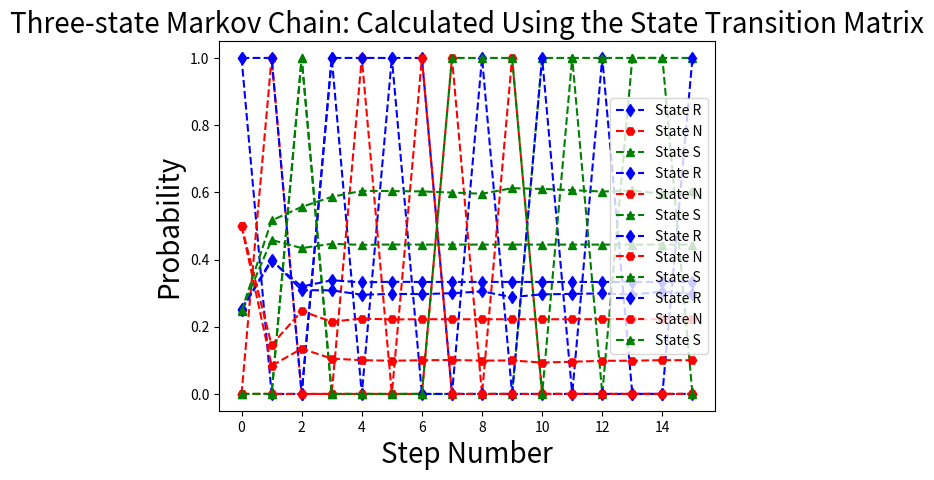

Write Python code to recreate this figure.
"""
[redacted]
[redacted]
EE381
Project 6 Part 1
The experiment deals with three state Markov Chain where experimental probability and theoretical probability is plotted.
"""
import numpy as np
import matplotlib.pyplot as plt

step = 15
number = 10000
transition_matrix = [[1/3,1/3,1/3],[1/2,0,1/2],[1/4,1/4,1/2]]
initial_probability = [1/4,1/2,1/4]

X = np.zeros((step+1,number), dtype = int)
S = np.zeros((step+1), dtype=int)
experimental_probability = np.zeros((step+1,3))
theoretical_probability = np.zeros((step+1,3))
theoretical_probability[0,:]=initial_probability

def simulate_markov_chain():

    probability = np.random.rand()
    state = 0
    if(probability<=initial_probability[0]):
        state = 0
    elif((probability >initial_probability[0])and(probability<=initial_probability[0]+initial_probability[1])):
        state = 1
    else:
        state = 2

    S[0]=state

    for s in range(step):
        state=S[s]
        transition_probability=np.random.rand()
        if(state == 0):
            if(transition_probability<=transition_matrix[0][0]):
                state = 0
            elif((transition_probability>transition_matrix[0][0])and(transition_probability<=transition_matrix[0][0]+transition_matrix[0][1])):
                state = 1
            else:
                state = 2
        elif(state == 1):
            if (transition_probability <= transition_matrix[1][0]):
                state = 0
            else:
                state = 2
        else:
            if (transition_probability <= transition_matrix[2][0]):
                state = 0
            elif ((transition_probability > transition_matrix[2][0]) and (transition_probability <= transition_matrix[2][1])):
                state = 1
            else:
                state = 2
        S[s+1]=state

    return S

def calculate_experimental_probabilities():
    for i in range(step+1):
        experimental_probability[i][0]=X[i,:].tolist().count(0)/number
        experimental_probability[i][1] = X[i, :].tolist().count(1)/number
        experimental_probability[i][2] = X[i, :].tolist().count(2)/number

def calculate_theoretical_probabilities():
    for i in range(step):
        theoretical_probability[i+1,:]=np.matmul(theoretical_probability[i,:],transition_matrix)

def plotGraph(state_one,state_two,state_three,xlabel,ylabel,title):

    plt.xlabel(xlabel, fontsize=20)
    plt.ylabel(ylabel, fontsize=20)
    plt.title(title, fontsize=20)

    plt.figure(1)
    plt.plot(range(0,step+1),state_one,color='b',marker='d',linestyle='--', label='State R')
    plt.plot(range(0, step + 1), state_two, color='r', marker='H', linestyle='--', label='State N')
    plt.plot(range(0, step + 1), state_three, color='g', marker='^', linestyle='--', label='State S')
    plt.legend(loc='best')

    plt.show()

for n in range(number):
    X[:,n]=simulate_markov_chain()

simulation_one = X[:,0]
simulation_two = X[:,1]

r_simulation_one=np.zeros(step+1,dtype=int)
n_simulation_one=np.zeros(step+1,dtype=int)
s_simulation_one=np.zeros(step+1,dtype=int)
r_simulation_two=np.zeros(step+1,dtype=int)
n_simulation_two=np.zeros(step+1,dtype=int)
s_simulation_two=np.zeros(step+1,dtype=int)

for i in range(step+1):
    if(simulation_one[i]==0):
        r_simulation_one[i]=1
    elif(simulation_one[i]==1):
        n_simulation_one[i]=1
    else:
        s_simulation_one[i]=1

    if (simulation_two[i] == 0):
        r_simulation_two[i] = 1
    elif (simulation_two[i] == 1):
        n_simulation_two[i] = 1
    else:
        s_simulation_two[i] = 1

calculate_experimental_probabilities()
calculate_theoretical_probabilities()

plotGraph(r_simulation_one,n_simulation_one,s_simulation_one,'Step Number','State of the Markov Chain',
          'Three-state Markov Chain: Results from a Single Simulation Run')
plotGraph(r_simulation_two,n_simulation_two,s_simulation_two,'Step Number','State of the Markov Chain',
          'Three-state Markov Chain: Results from a Single Simulation Run')
plotGraph(experimental_probability[:,0],experimental_probability[:,1],experimental_probability[:,2],'Step Number',
          'Probability','Three-state Markov Chain: Results from N=10000 Single Simulation Runs')
plotGraph(theoretical_probability[:,0],theoretical_probability[:,1],theoretical_probability[:,2],'Step Number',
          'Probability','Three-state Markov Chain: Calculated Using the State Transition Matrix')
